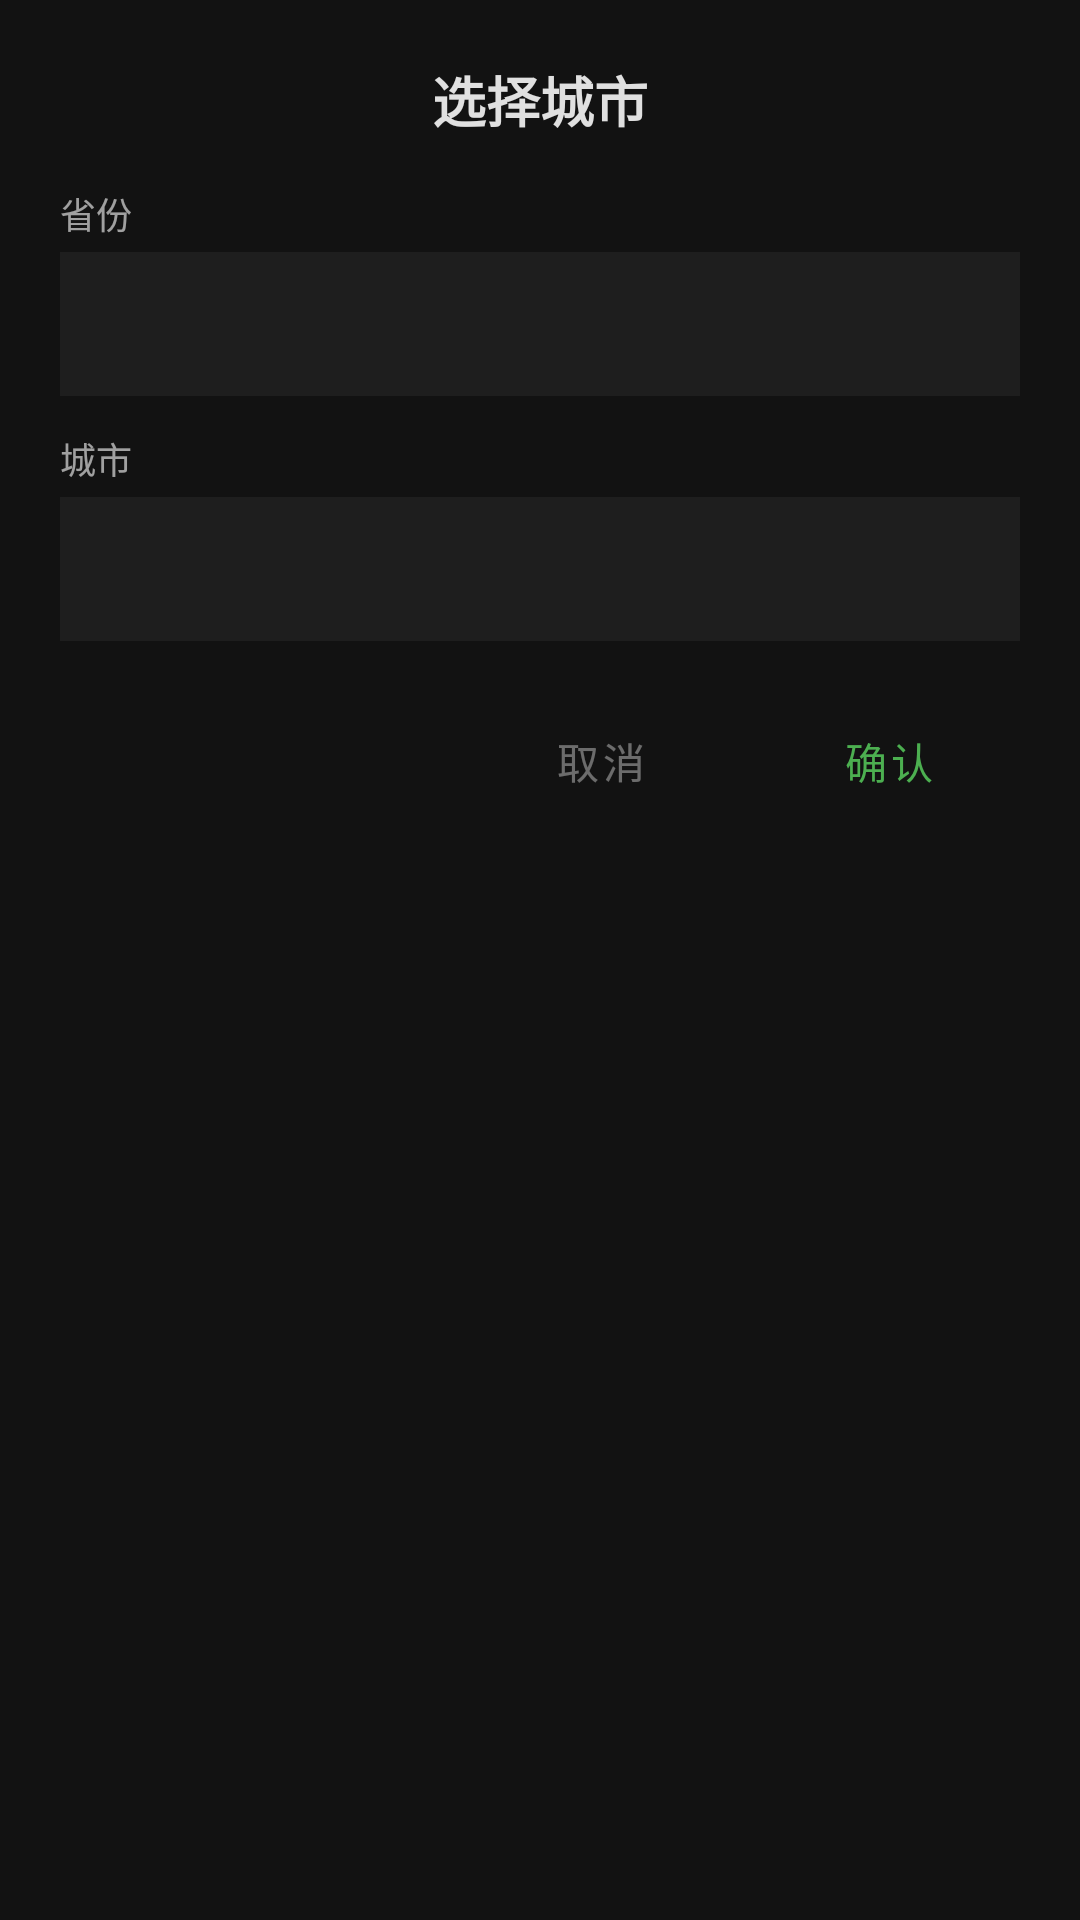

Android layout source for this screen:
<!-- AndroidManifest.xml: application theme Theme.MyApplication -->
<!-- res/layout/dialog_region_picker.xml -->
<?xml version="1.0" encoding="utf-8"?>
<LinearLayout xmlns:android="http://schemas.android.com/apk/res/android"
    android:layout_width="match_parent"
    android:layout_height="wrap_content"
    android:orientation="vertical"
    android:padding="20dp"
    android:minWidth="300dp">

    <TextView
        android:layout_width="match_parent"
        android:layout_height="wrap_content"
        android:text="选择城市"
        android:textColor="@color/nl_text_primary"
        android:textSize="18sp"
        android:textStyle="bold"
        android:gravity="center"
        android:paddingBottom="16dp" />

    <TextView
        android:layout_width="match_parent"
        android:layout_height="wrap_content"
        android:text="省份"
        android:textColor="@color/nl_text_secondary"
        android:textSize="12sp"
        android:paddingBottom="4dp" />

    <Spinner
        android:id="@+id/spinner_province"
        android:layout_width="match_parent"
        android:layout_height="48dp"
        android:background="@color/nl_surface"
        android:padding="12dp" />

    <TextView
        android:layout_width="match_parent"
        android:layout_height="wrap_content"
        android:layout_marginTop="12dp"
        android:text="城市"
        android:textColor="@color/nl_text_secondary"
        android:textSize="12sp"
        android:paddingBottom="4dp" />

    <Spinner
        android:id="@+id/spinner_city"
        android:layout_width="match_parent"
        android:layout_height="48dp"
        android:background="@color/nl_surface"
        android:padding="12dp" />

    <LinearLayout
        android:layout_width="match_parent"
        android:layout_height="wrap_content"
        android:orientation="horizontal"
        android:gravity="end"
        android:layout_marginTop="16dp">

        <com.google.android.material.button.MaterialButton
            android:id="@+id/btn_cancel"
            style="@style/Widget.MaterialComponents.Button.TextButton"
            android:layout_width="wrap_content"
            android:layout_height="wrap_content"
            android:text="@string/action_cancel"
            android:textColor="@color/nl_text_hint" />

        <com.google.android.material.button.MaterialButton
            android:id="@+id/btn_confirm_city"
            style="@style/Widget.MaterialComponents.Button.TextButton"
            android:layout_width="wrap_content"
            android:layout_height="wrap_content"
            android:layout_marginStart="8dp"
            android:text="@string/action_confirm"
            android:textColor="@color/nl_primary" />
    </LinearLayout>

</LinearLayout>
<!-- resources referenced by this layout -->
<resources>
  <color name="nl_primary">#FF4CAF50</color>
  <color name="nl_surface">#FF1E1E1E</color>
  <color name="nl_text_hint">#61FFFFFF</color>
  <color name="nl_text_primary">#DEFFFFFF</color>
  <color name="nl_text_secondary">#99FFFFFF</color>
  <string name="action_cancel">取消</string>
  <string name="action_confirm">确认</string>
  <style name="Theme.MyApplication" parent="Theme.MaterialComponents.DayNight.NoActionBar">
          <item name="colorPrimary">@color/nl_primary</item>
          <item name="colorPrimaryVariant">@color/nl_primary_dark</item>
          <item name="colorOnPrimary">@android:color/white</item>
          <item name="colorSecondary">@color/nl_accent</item>
          <item name="colorOnSecondary">@android:color/white</item>
          <item name="android:colorBackground">@color/nl_bg</item>
          <item name="colorSurface">@color/nl_surface</item>
          <item name="colorOnSurface">@color/nl_text_primary</item>
          <item name="android:statusBarColor">@color/nl_surface</item>
          <item name="android:navigationBarColor">@color/nl_surface</item>
          <item name="android:windowLightStatusBar" tools:targetApi="m">false</item>
      </style>
  <color name="nl_primary_dark">#FF388E3C</color>
  <color name="nl_accent">#FF81C784</color>
  <color name="nl_bg">#FF121212</color>
</resources>
